33-way image classification set "dataset_cls__v3__px128__tr5__va5__te5__seed42" from GitHub (WYT10/vision_app); label vocabulary: gun, explosive, dagger, baton, fire axe, first aid kit, flashlight, walkie talkie, body armor, binoculars, helmet, fire truck, ambulance, armored vehicle, motorcycle, char 1, char 2, char 3, char A, char B, char C, char D, char E, char F, char G, char H, char I, char J, char K, char L, char M, char N, char O.

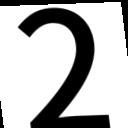
Label: char 2

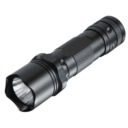
Label: flashlight

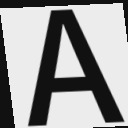
Label: char A

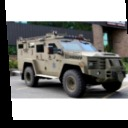
Label: armored vehicle

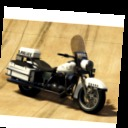
Label: motorcycle

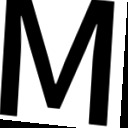
Label: char M
